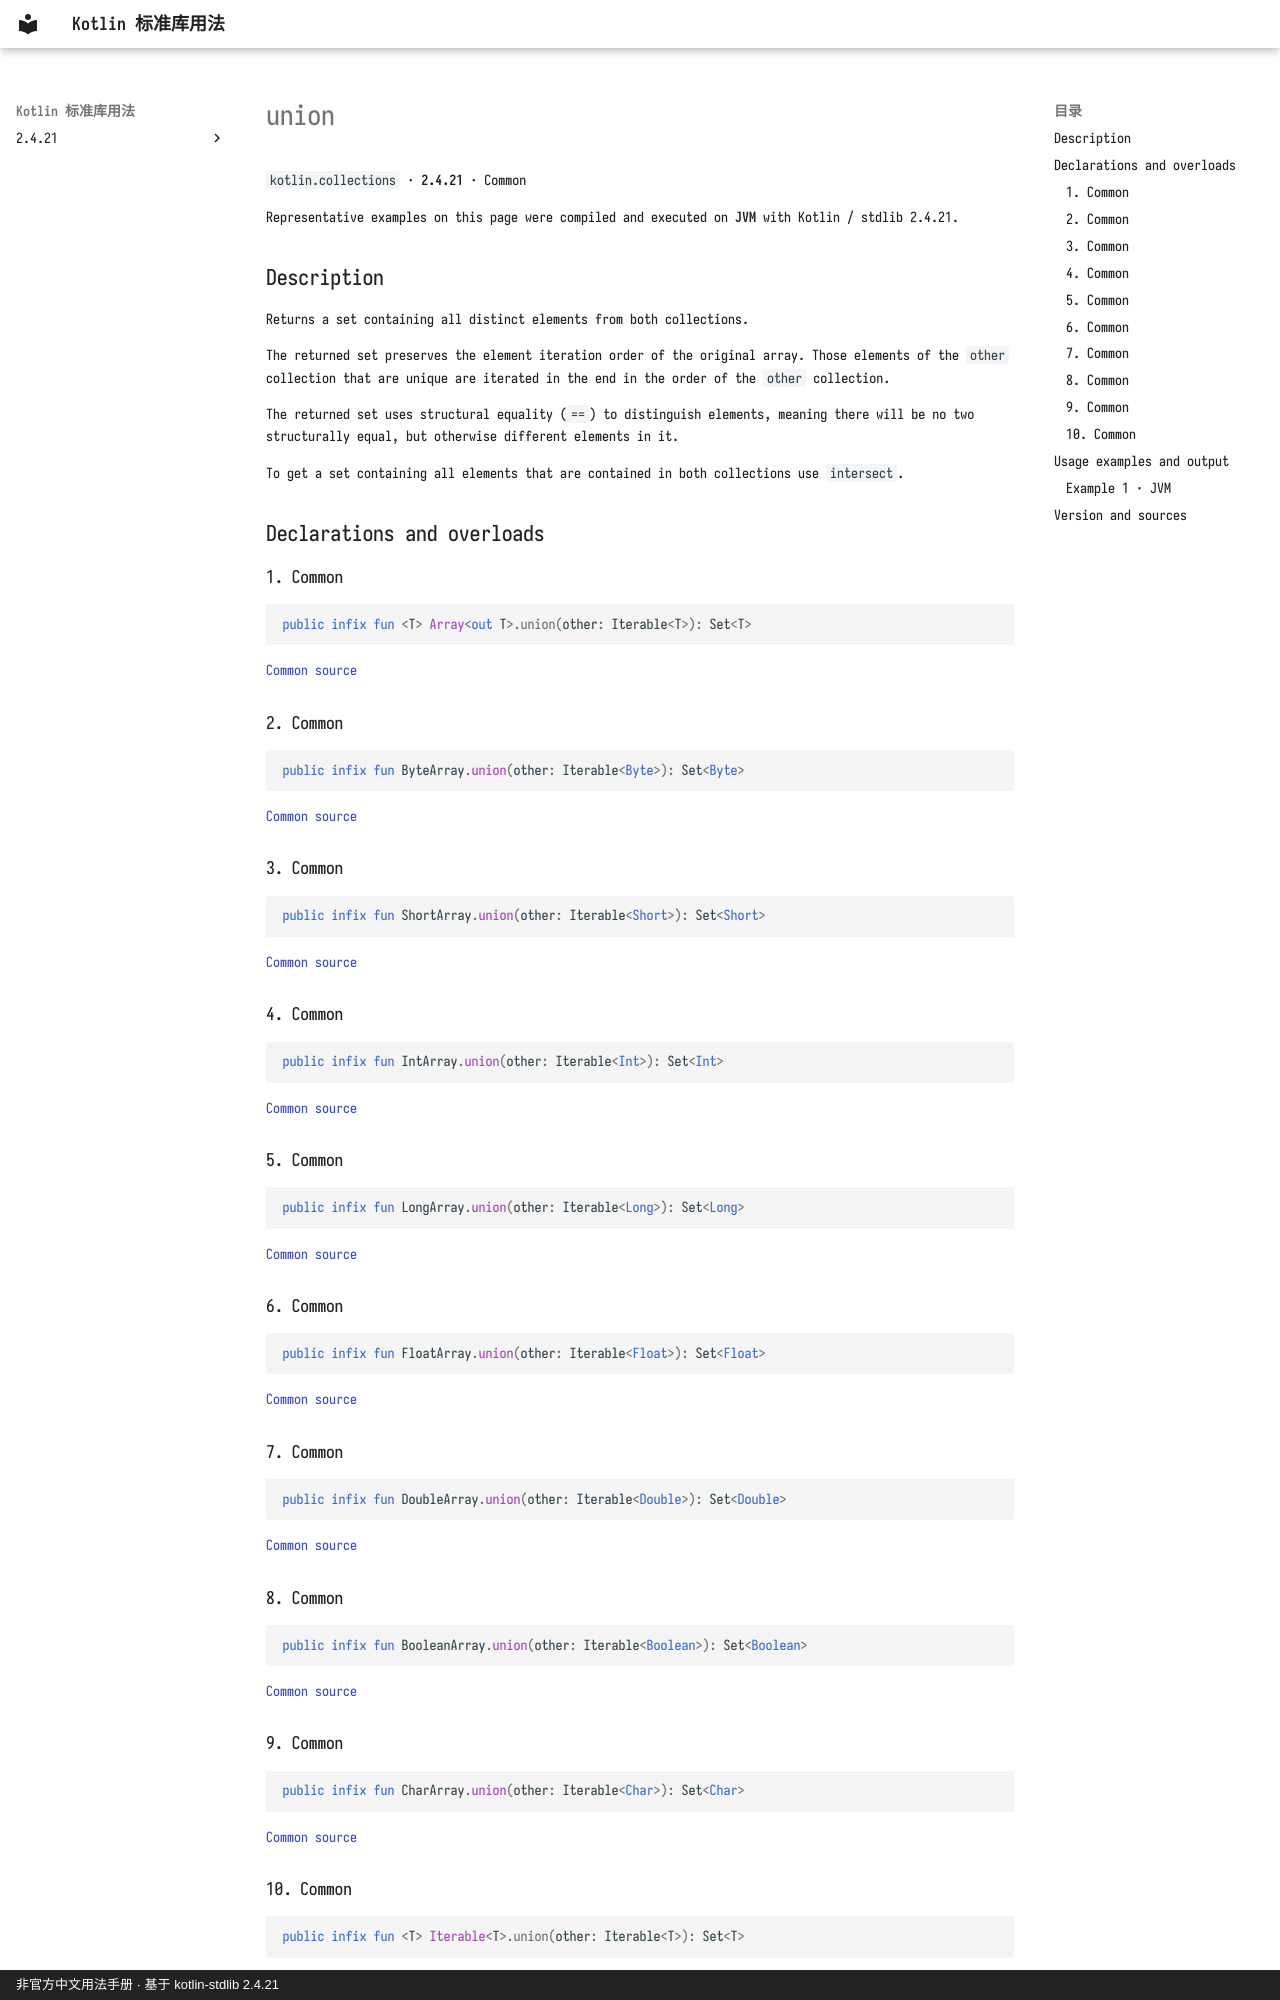

repository: oooooooko/kotlin-stdlib-docs · page: en/api/kotlin.collections/union--ef3ff703/index.html · generator: mkdocs · copyright: 非官方中文用法手册 · 基于 kotlin-stdlib 2.4.21

# union

`kotlin.collections` · **2.4.21** · Common

Representative examples on this page were compiled and executed on **JVM** with Kotlin / stdlib 2.4.21.

## Description

Returns a set containing all distinct elements from both collections.

The returned set preserves the element iteration order of the original array.
Those elements of the `other` collection that are unique are iterated in the end
in the order of the `other` collection.

The returned set uses structural equality (`==`) to distinguish elements, meaning there will be no two
structurally equal, but otherwise different elements in it.

To get a set containing all elements that are contained in both collections use `intersect`.

## Declarations and overloads

### 1. Common

```kotlin
public infix fun <T> Array<out T>.union(other: Iterable<T>): Set<T>
```

[Common source](https://github.com/JetBrains/kotlin/blob/v2.4.21/libraries/stdlib/common/src/generated/_Arrays.kt#L13995)

### 2. Common

```kotlin
public infix fun ByteArray.union(other: Iterable<Byte>): Set<Byte>
```

[Common source](https://github.com/JetBrains/kotlin/blob/v2.4.21/libraries/stdlib/common/src/generated/_Arrays.kt#L14013)

### 3. Common

```kotlin
public infix fun ShortArray.union(other: Iterable<Short>): Set<Short>
```

[Common source](https://github.com/JetBrains/kotlin/blob/v2.4.21/libraries/stdlib/common/src/generated/_Arrays.kt#L14031)

### 4. Common

```kotlin
public infix fun IntArray.union(other: Iterable<Int>): Set<Int>
```

[Common source](https://github.com/JetBrains/kotlin/blob/v2.4.21/libraries/stdlib/common/src/generated/_Arrays.kt#L14049)

### 5. Common

```kotlin
public infix fun LongArray.union(other: Iterable<Long>): Set<Long>
```

[Common source](https://github.com/JetBrains/kotlin/blob/v2.4.21/libraries/stdlib/common/src/generated/_Arrays.kt#L14067)

### 6. Common

```kotlin
public infix fun FloatArray.union(other: Iterable<Float>): Set<Float>
```

[Common source](https://github.com/JetBrains/kotlin/blob/v2.4.21/libraries/stdlib/common/src/generated/_Arrays.kt#L14085)

### 7. Common

```kotlin
public infix fun DoubleArray.union(other: Iterable<Double>): Set<Double>
```

[Common source](https://github.com/JetBrains/kotlin/blob/v2.4.21/libraries/stdlib/common/src/generated/_Arrays.kt#L14103)

### 8. Common

```kotlin
public infix fun BooleanArray.union(other: Iterable<Boolean>): Set<Boolean>
```

[Common source](https://github.com/JetBrains/kotlin/blob/v2.4.21/libraries/stdlib/common/src/generated/_Arrays.kt#L14121)

### 9. Common

```kotlin
public infix fun CharArray.union(other: Iterable<Char>): Set<Char>
```

[Common source](https://github.com/JetBrains/kotlin/blob/v2.4.21/libraries/stdlib/common/src/generated/_Arrays.kt#L14139)
